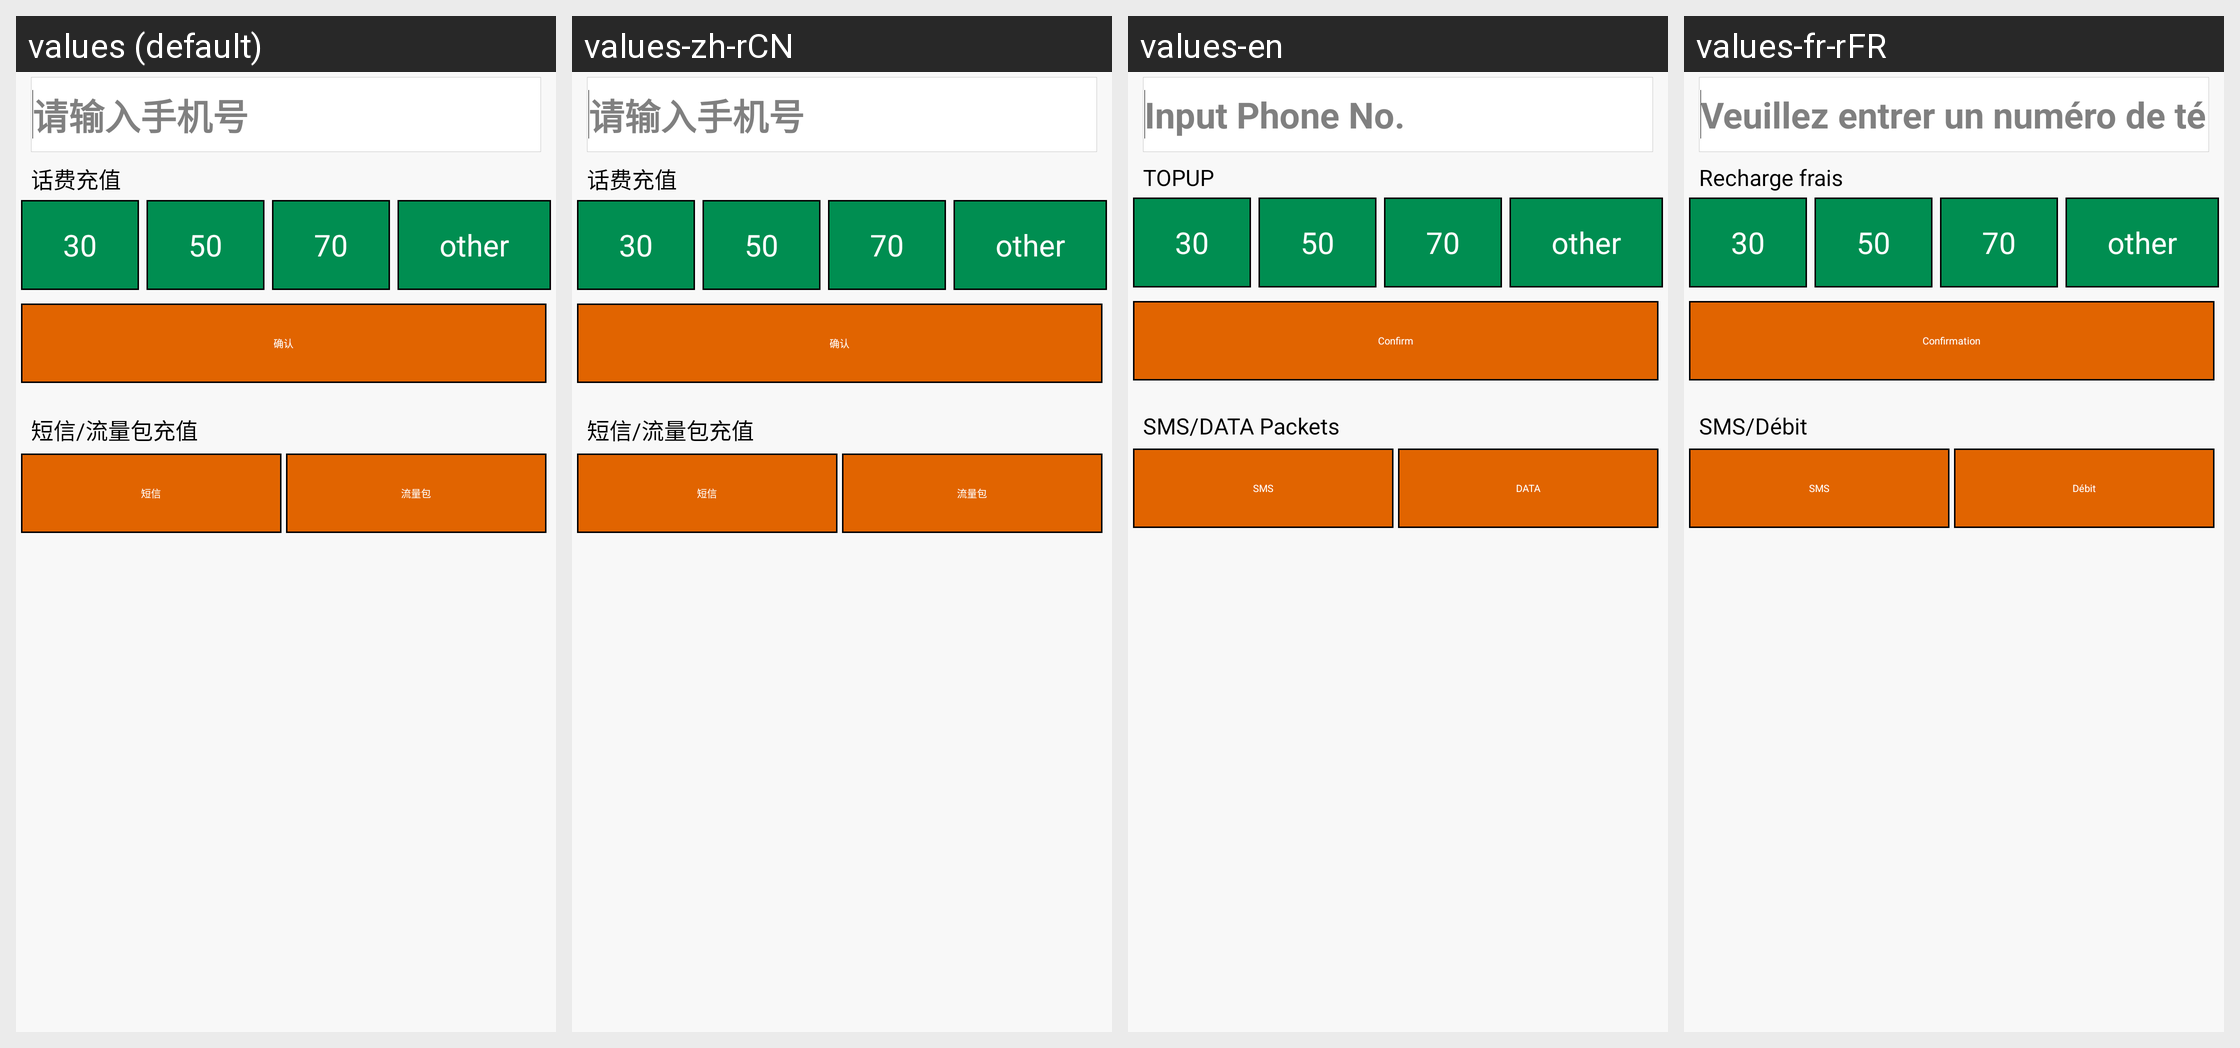

The Android screen above is rendered under several locales of the same app. Produce the string resources it draws, with the default and per-locale values.
Android screen res/layout/fragment_multi_dianxinshoufei_main.xml rendered under 4 locales, left to right: values (default), values-zh-rCN, values-en, values-fr-rFR. Device: Nexus 5 (rendered at 1080×1920; each locale shown at half size, 540×960, under a caption strip naming it); theme OrangeTheme.
Strings drawn on this screen, with the default value and each locale's value (text and hints the layout hard-codes, and strings that could not be matched under every locale, appear in the picture but are not listed):

main_please_phoneno
  values: 请输入手机号
  values-zh-rCN: 请输入手机号
  values-en: Input Phone No.
  values-fr-rFR: Veuillez entrer un numéro de téléphone

main_huafei_chongzhi
  values: 话费充值
  values-zh-rCN: 话费充值
  values-en: TOPUP
  values-fr-rFR: Recharge frais

dianxin_queren
  values: 确认
  values-zh-rCN: 确认
  values-en: Confirm
  values-fr-rFR: Confirmation

main_liuliangduanxin_chongzhi
  values: 短信/流量包充值
  values-zh-rCN: 短信/流量包充值
  values-en: SMS/DATA Packets
  values-fr-rFR: SMS/Débit

main_duanxin
  values: 短信
  values-zh-rCN: 短信
  values-en: SMS
  values-fr-rFR: SMS

main_liuliang
  values: 流量包
  values-zh-rCN: 流量包
  values-en: DATA
  values-fr-rFR: Débit
